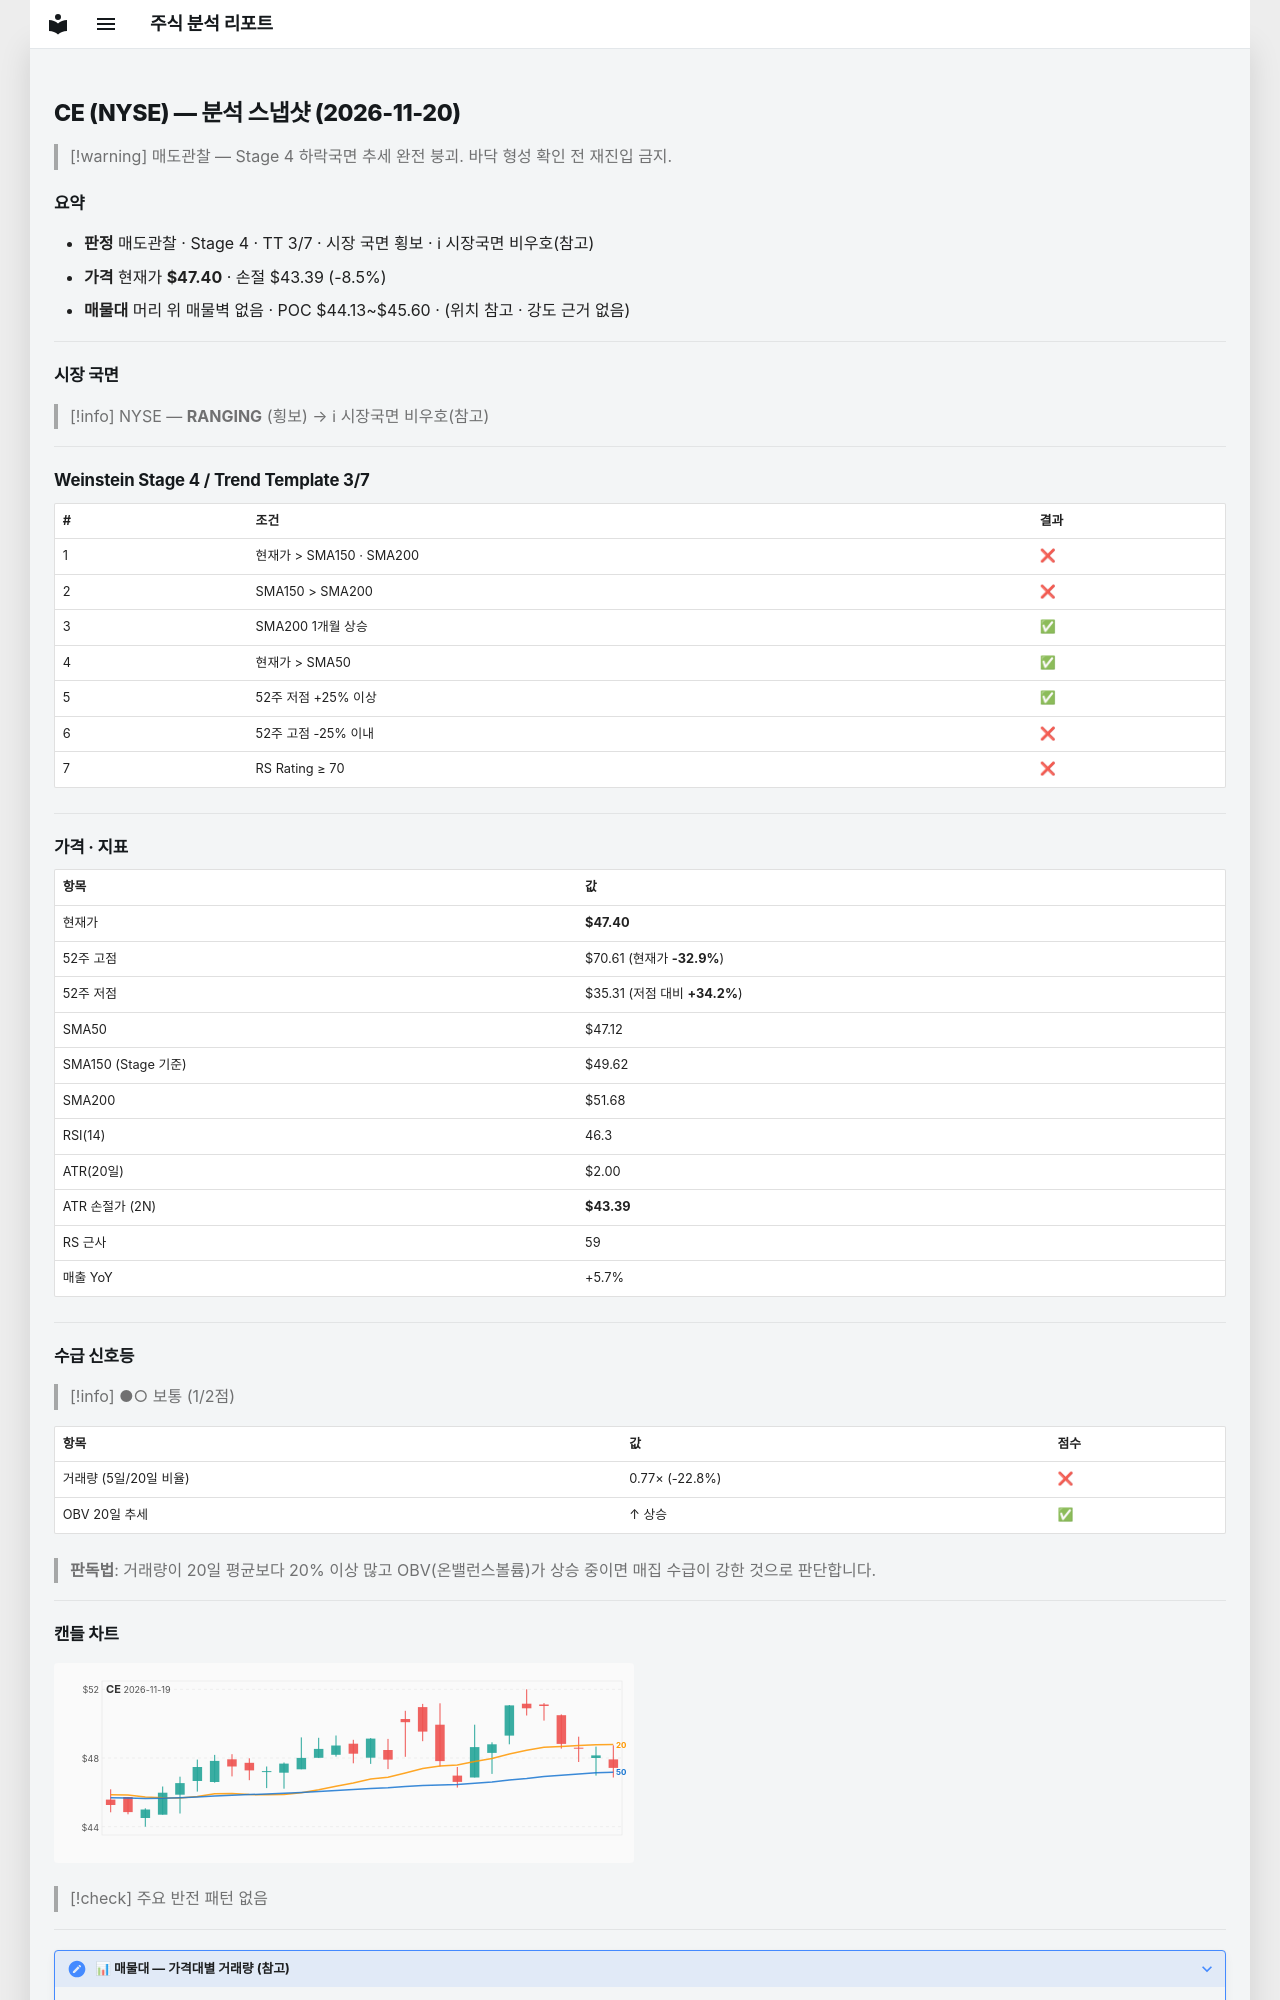

repository: soloandco/stock-reports · page: snapshots/CE-2026-11-20/index.html · generator: mkdocs

---
type: analysis-snapshot
title: CE 분석 스냅샷
ticker: CE
market: NYSE
created: 2026-11-20
updated: 2026-11-20
bar-date: 2026-11-19
verdict: 매도관찰
real-rr: 0.56
sma50-gap-pct: 0.6
weekly-position: 저항대아래
weekly-overhead-price: 49.64
weekly-overhead-pct: 4.7
stage: 4
trend-template-score: 3
tt-max: 7
ma-set: sma-50-150-200
price: 47.400001525878906
stop-price: 43.39333333443577
market-regime: RANGING
supply-demand-score: 1/2
supply-demand-label: 보통
status: tracking
tags:
  - stock-agent
  - watchlist
  - CE
  - analysis
related:
  - "[[analysis-template]]"
---

# CE (NYSE) — 분석 스냅샷 (2026-11-20)

> [!warning] 매도관찰 — Stage 4 하락국면
> 추세 완전 붕괴. 바닥 형성 확인 전 재진입 금지.

## 요약

- **판정** 매도관찰 · Stage 4 · TT 3/7 · 시장 국면 횡보 · ℹ 시장국면 비우호(참고)
- **가격** 현재가 **$47.40** · 손절 $43.39 (-8.5%)
- **매물대** 머리 위 매물벽 없음 · POC $44.13~$45.60 · (위치 참고 · 강도 근거 없음)

---

## 시장 국면

> [!info] NYSE — **RANGING** (횡보) → ℹ 시장국면 비우호(참고)

---

## Weinstein Stage 4 / Trend Template 3/7

| # | 조건 | 결과 |
|---|------|------|
| 1 | 현재가 > SMA150 · SMA200 | ❌ |
| 2 | SMA150 > SMA200 | ❌ |
| 3 | SMA200 1개월 상승 | ✅ |
| 4 | 현재가 > SMA50 | ✅ |
| 5 | 52주 저점 +25% 이상 | ✅ |
| 6 | 52주 고점 -25% 이내 | ❌ |
| 7 | RS Rating ≥ 70 | ❌ |

---

## 가격 · 지표

| 항목 | 값 |
|------|---|
| 현재가 | **$47.40** |
| 52주 고점 | $70.61 (현재가 **-32.9%**) |
| 52주 저점 | $35.31 (저점 대비 **+34.2%**) |
| SMA50 | $47.12 |
| SMA150 (Stage 기준) | $49.62 |
| SMA200 | $51.68 |
| RSI(14) | 46.3 |
| ATR(20일) | $2.00 |
| ATR 손절가 (2N) | **$43.39** |
| RS 근사 | 59 |
| 매출 YoY | +5.7% |

---
## 수급 신호등

> [!info] ●○ 보통 (1/2점)

| 항목 | 값 | 점수 |
|------|------|------|
| 거래량 (5일/20일 비율) | 0.77× (-22.8%) | ❌ |
| OBV 20일 추세 | ↑ 상승 | ✅ |

> **판독법**: 거래량이 20일 평균보다 20% 이상 많고 OBV(온밸런스볼륨)가 상승 중이면 매집 수급이 강한 것으로 판단합니다.

---
